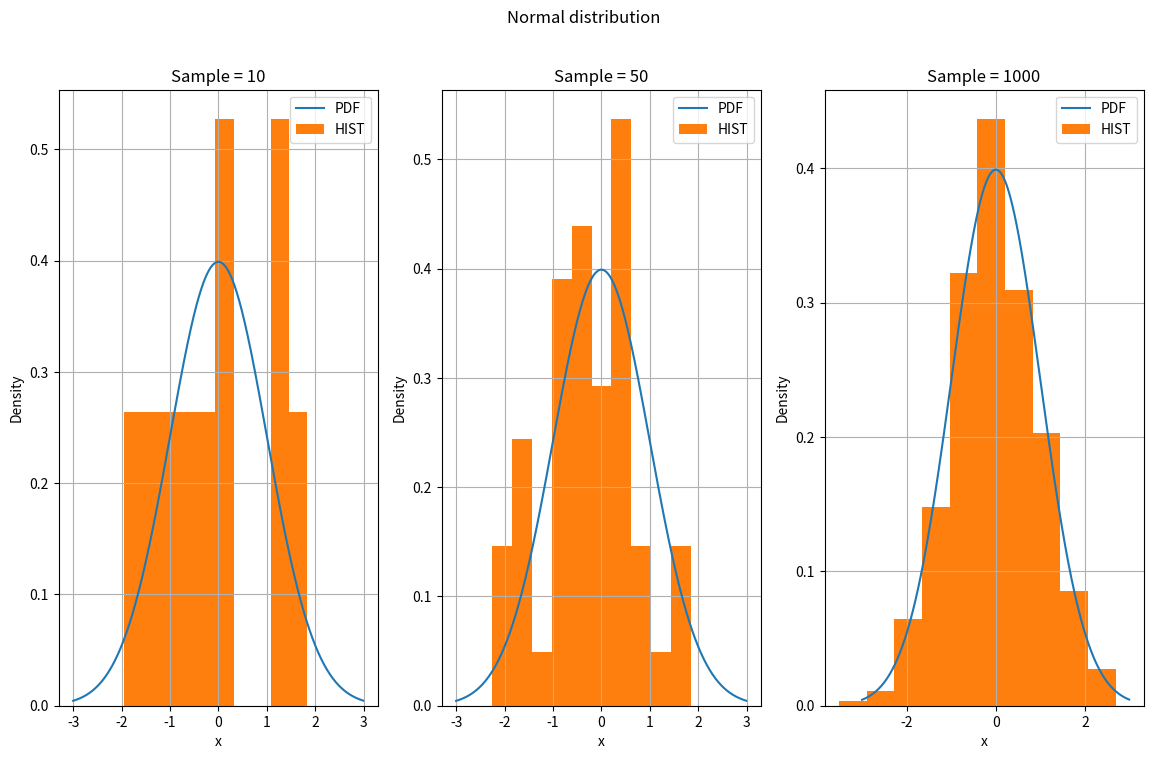
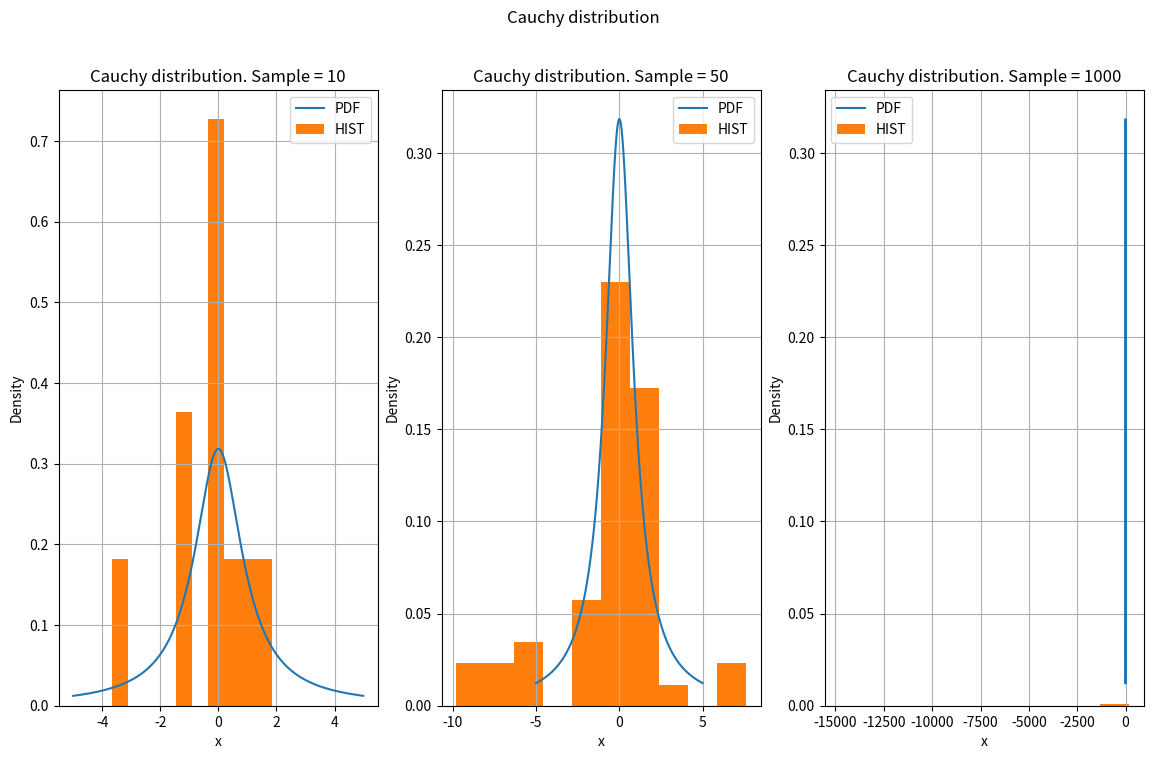
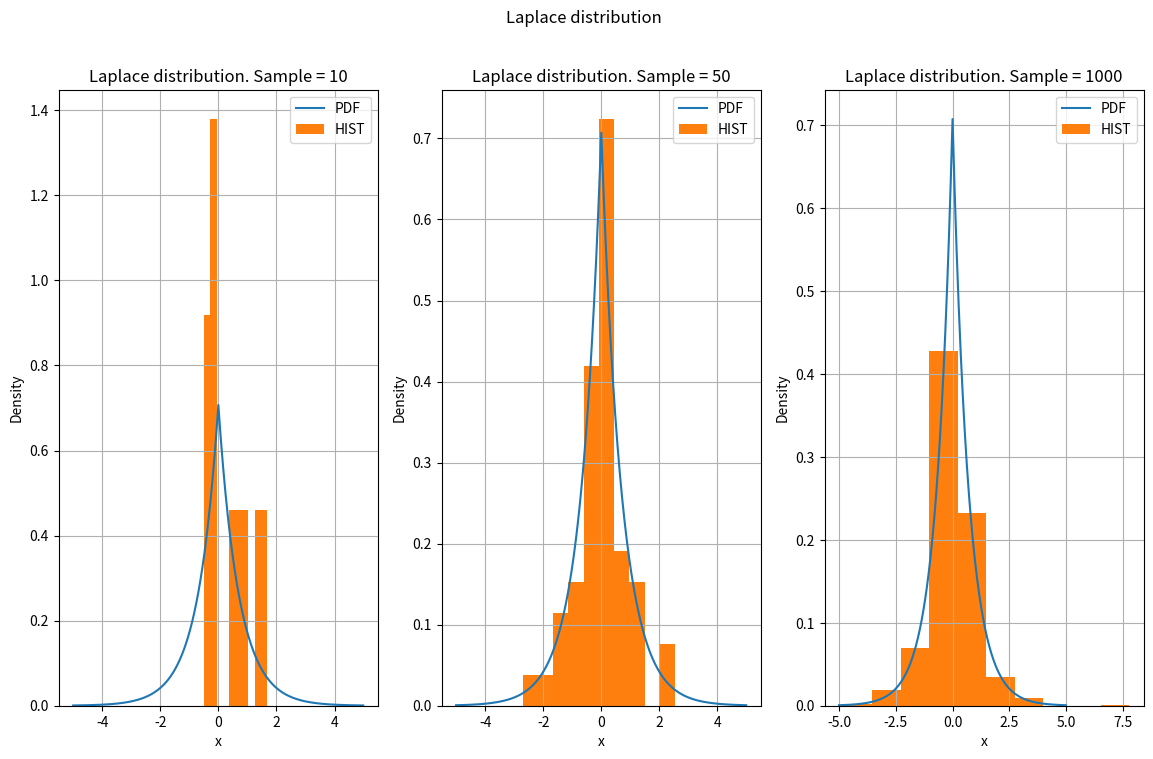
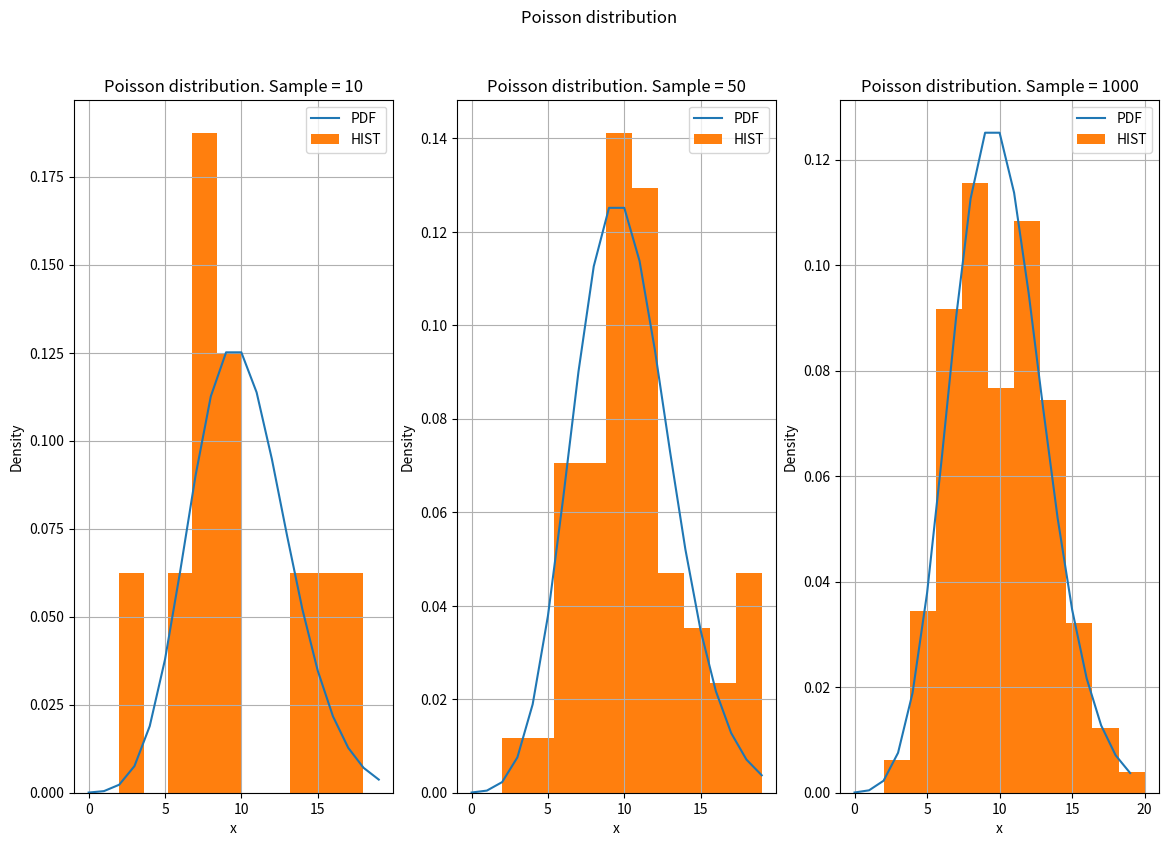
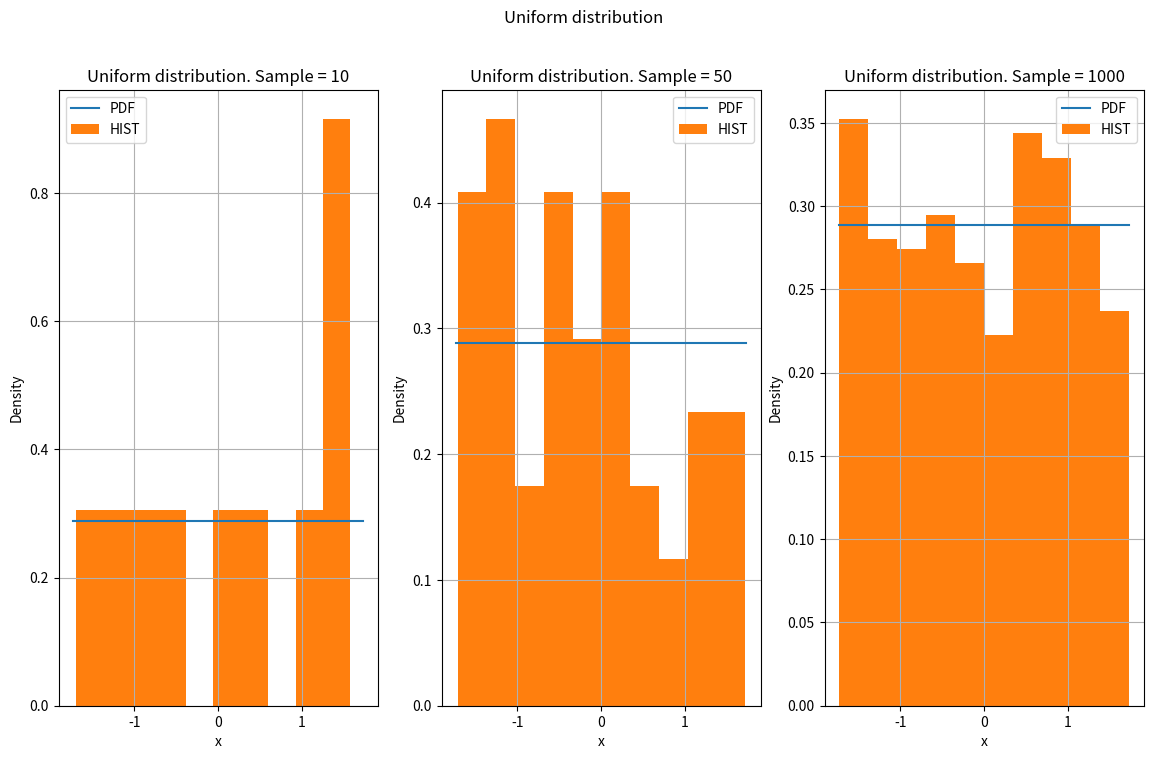

The script that saved these images, in order:
import numpy as np
import scipy.stats as stats
import matplotlib.pyplot as plt


def createPlot(fig, data, x_data, y_data, bin, name):
    fig.set_title(name)
    fig.plot(x_data, y_data, label='PDF')
    fig.hist(data, density=True, label='HIST')
    fig.set_ylabel('Density')
    fig.set_xlabel('x')
    fig.legend()
    fig.grid()


def main():
    # params
    size = [10, 50, 1000]
    x_axis1 = np.arange(-3, 3, 0.01)
    x_axis2 = np.arange(-5, 5, 0.01)
    x_axis3 = np.arange(0, 20, 1)
    l_param = float(1/2**0.5)
    u_param = float(3**0.5)

    #results
    fig_norm, subs_norm = plt.subplots(1, 3, figsize=(14,8))
    fig_norm.suptitle('Normal distribution')
    fig_cauchy, subs_cauchy = plt.subplots(1, 3, figsize=(14, 8))
    fig_cauchy.suptitle('Сauchy distribution')
    fig_laplace, subs_laplace = plt.subplots(1, 3, figsize=(14, 8))
    fig_laplace.suptitle('Laplace distribution')
    fig_poisson, subs_poisson = plt.subplots(1, 3, figsize=(14, 9))
    fig_poisson.suptitle('Poisson distribution')
    fig_uniform, subs_uniform = plt.subplots(1, 3, figsize=(14, 8))
    fig_uniform.suptitle('Uniform distribution')
    j = int(0)
    for i in size:
        createPlot(subs_norm[j], stats.norm.rvs(size=i), x_axis1, stats.norm.pdf(x_axis1, 0, 1), i**(1/3), "Sample = " + str(i))
        createPlot(subs_cauchy[j], stats.cauchy.rvs(size=i), x_axis2, stats.cauchy.pdf(x_axis2), i**(1/3), "Cauchy distribution. Sample = " + str(i))
        createPlot(subs_laplace[j], stats.laplace.rvs(0, l_param, size=i), x_axis2, stats.laplace.pdf(x_axis2, 0, l_param), i**(1/3), "Laplace distribution. Sample = " + str(i))
        createPlot(subs_poisson[j], stats.poisson.rvs(10, size=i), x_axis3, stats.poisson.pmf(x_axis3, 10), i**(1/3), "Poisson distribution. Sample = " + str(i))
        createPlot(subs_uniform[j], stats.uniform.rvs(-u_param, 2*u_param, size=i), [-u_param, u_param], stats.uniform.pdf([-u_param, u_param], -u_param, 2*u_param), i**(1/3), "Uniform distribution. Sample = " + str(i))
        j += 1
    fig_norm.savefig('Norm'+'.png')
    fig_cauchy.savefig('Cauchy' + '.png')
    fig_laplace.savefig('Laplace' + '.png')
    fig_poisson.savefig('Poisson' + '.png')
    fig_uniform.savefig('Uniform' + '.png')

if __name__ == "__main__":
    main()

